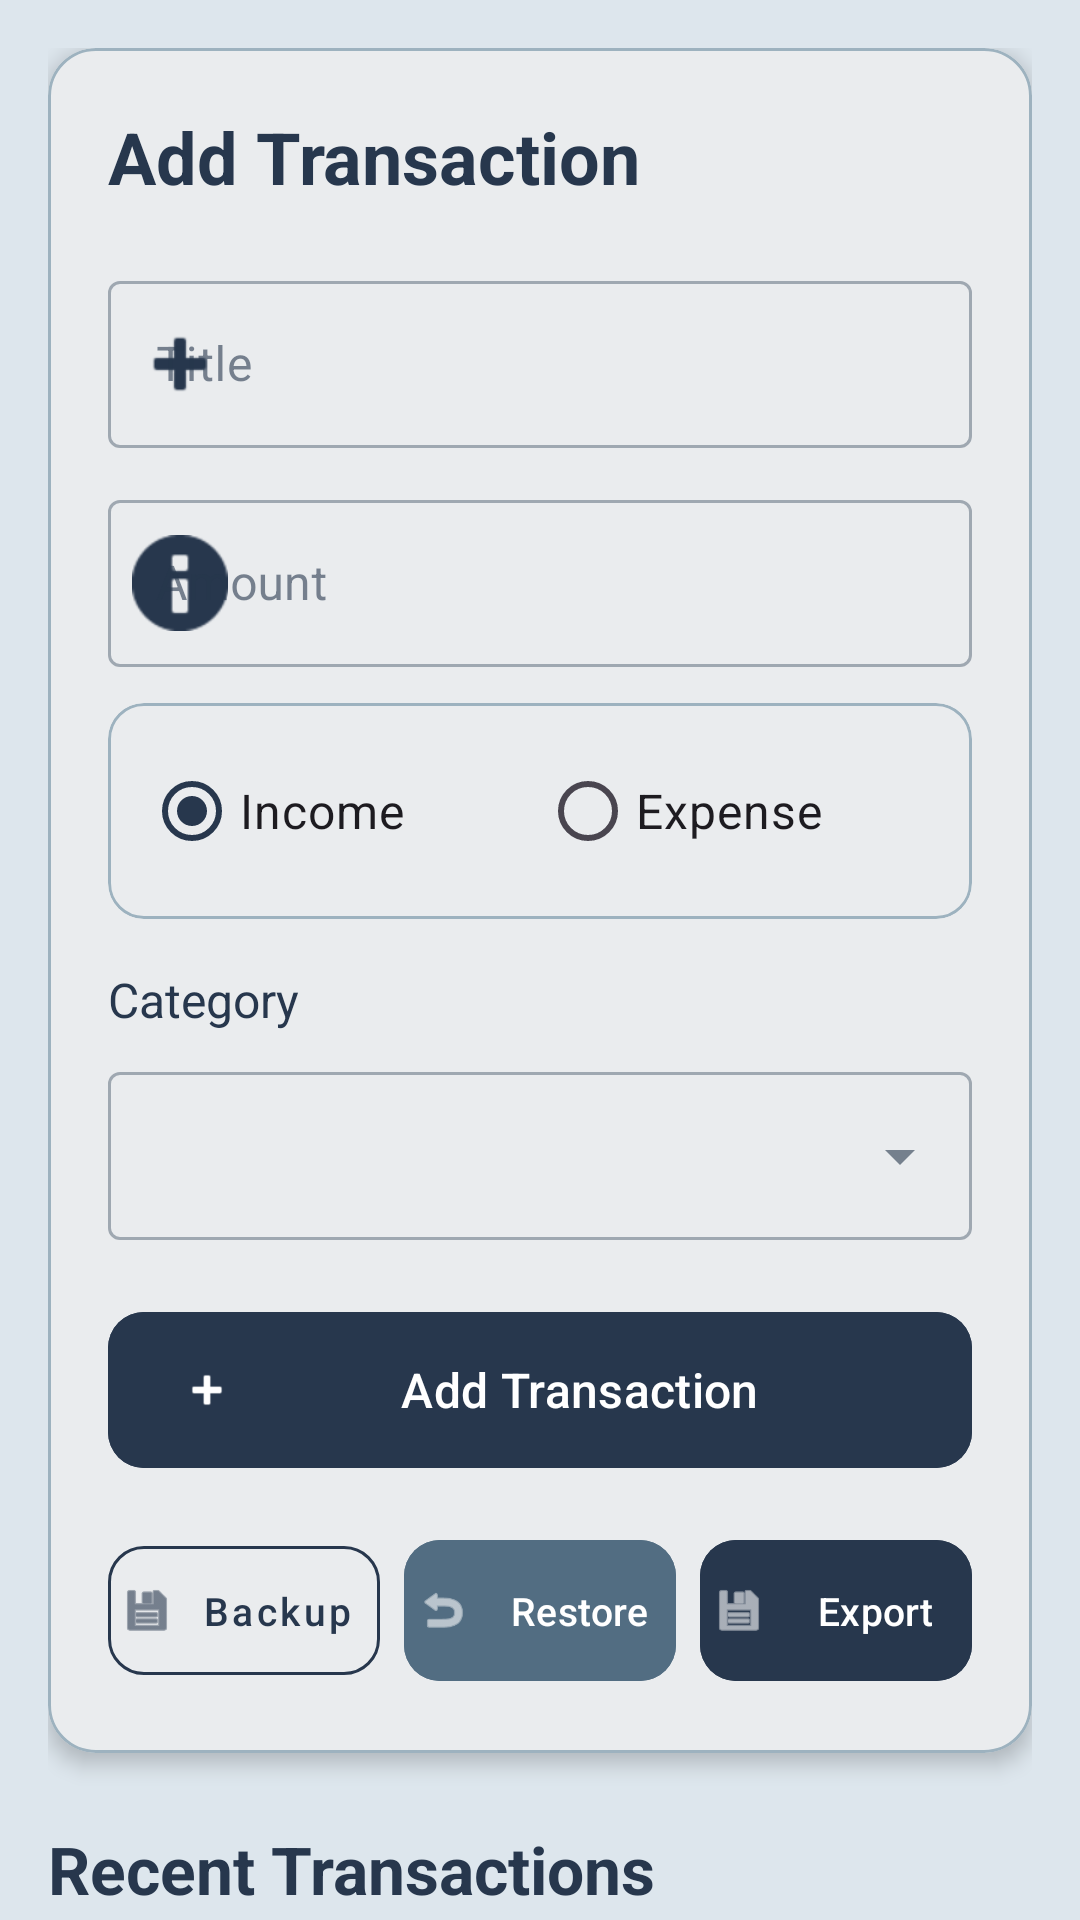

The Android layout XML behind this screen, and the referenced resources:
<!-- AndroidManifest.xml: application theme Theme.FineWise -->
<!-- res/layout/fragment_home.xml -->
<?xml version="1.0" encoding="utf-8"?>
<androidx.core.widget.NestedScrollView
    xmlns:android="http://schemas.android.com/apk/res/android"
    xmlns:app="http://schemas.android.com/apk/res-auto"
    xmlns:tools="http://schemas.android.com/tools"
    android:layout_width="match_parent"
    android:layout_height="match_parent"
    android:background="@color/background">

    <androidx.constraintlayout.widget.ConstraintLayout
        android:layout_width="match_parent"
        android:layout_height="wrap_content"
        android:padding="16dp">

        <com.google.android.material.card.MaterialCardView
            android:id="@+id/card_input"
            android:layout_width="match_parent"
            android:layout_height="wrap_content"
            app:cardCornerRadius="16dp"
            app:cardElevation="4dp"
            android:layout_marginBottom="8dp"
            app:cardBackgroundColor="@color/surface"
            app:strokeColor="@color/primary_light"
            app:strokeWidth="1dp"
            app:layout_constraintTop_toTopOf="parent">

            <LinearLayout
                android:layout_width="match_parent"
                android:layout_height="wrap_content"
                android:orientation="vertical"
                android:padding="20dp">

                <TextView
                    android:layout_width="wrap_content"
                    android:layout_height="wrap_content"
                    android:text="Add Transaction"
                    android:textSize="24sp"
                    android:textColor="@color/primary"
                    android:textStyle="bold"
                    android:layout_marginBottom="20dp"/>

                <com.google.android.material.textfield.TextInputLayout
                    android:layout_width="match_parent"
        android:layout_height="wrap_content"
        android:hint="Title"
                    app:startIconDrawable="@android:drawable/ic_input_add"
                    app:startIconTint="?attr/colorPrimary"
                    android:layout_marginBottom="12dp"
                    style="@style/Widget.MaterialComponents.TextInputLayout.OutlinedBox">

                    <com.google.android.material.textfield.TextInputEditText
                        android:id="@+id/et_title"
                        android:layout_width="match_parent"
                        android:layout_height="wrap_content"
                        android:textSize="16sp" />
                </com.google.android.material.textfield.TextInputLayout>

                <com.google.android.material.textfield.TextInputLayout
                    android:layout_width="match_parent"
        android:layout_height="wrap_content"
        android:hint="Amount"
                    android:layout_marginBottom="12dp"
                    app:startIconDrawable="@android:drawable/ic_dialog_info"
                    app:startIconTint="?attr/colorPrimary"
                    style="@style/Widget.MaterialComponents.TextInputLayout.OutlinedBox">

                    <com.google.android.material.textfield.TextInputEditText
                        android:id="@+id/et_amount"
                        android:layout_width="match_parent"
                        android:layout_height="wrap_content"
        android:inputType="numberDecimal"
                        android:textSize="16sp" />
                </com.google.android.material.textfield.TextInputLayout>

                <com.google.android.material.card.MaterialCardView
                    android:layout_width="match_parent"
        android:layout_height="wrap_content"
                    android:layout_marginBottom="16dp"
                    app:cardCornerRadius="12dp"
                    app:strokeWidth="1dp"
                    app:cardElevation="0dp"
                    app:cardBackgroundColor="@color/surface"
                    app:strokeColor="@color/primary_light">

    <RadioGroup
        android:id="@+id/rg_type"
                        android:layout_width="match_parent"
                        android:layout_height="wrap_content"
                        android:orientation="horizontal"
                        android:padding="12dp">

                        <com.google.android.material.radiobutton.MaterialRadioButton
                            android:id="@+id/rb_income"
                            android:layout_width="0dp"
                            android:layout_height="wrap_content"
                            android:layout_weight="1"
                            android:text="Income"
                            android:textSize="16sp"
                            android:checked="true"/>

                        <com.google.android.material.radiobutton.MaterialRadioButton
                            android:id="@+id/rb_expense"
        android:layout_width="0dp"
                            android:layout_height="wrap_content"
                            android:layout_weight="1"
                            android:textSize="16sp"
                            android:text="Expense" />
                    </RadioGroup>
                </com.google.android.material.card.MaterialCardView>

                <TextView
                    android:layout_width="wrap_content"
                    android:layout_height="wrap_content"
                    android:text="Category"
                    android:textSize="16sp"
                    android:textColor="@color/primary"
                    android:layout_marginBottom="8dp"/>

                <com.google.android.material.textfield.TextInputLayout
                    android:layout_width="match_parent"
                    android:layout_height="wrap_content"
                    android:layout_marginBottom="20dp"
                    style="@style/Widget.MaterialComponents.TextInputLayout.OutlinedBox.ExposedDropdownMenu">

                    <AutoCompleteTextView
                        android:id="@+id/spinner_category"
                        android:layout_width="match_parent"
                        android:layout_height="wrap_content"
                        android:inputType="none"
                        android:minHeight="56dp"/>
                </com.google.android.material.textfield.TextInputLayout>

                <com.google.android.material.button.MaterialButton
                    android:id="@+id/btn_add"
                    android:layout_width="match_parent"
                    android:layout_height="60dp"
                    android:text="Add Transaction"
                    android:textSize="16sp"
                    android:textAllCaps="false"
                    app:icon="@android:drawable/ic_input_add"
                    app:cornerRadius="12dp"
                    android:backgroundTint="@color/primary"
                    android:layout_marginBottom="16dp" />

                <LinearLayout
                    android:layout_width="match_parent"
        android:layout_height="wrap_content"
        android:orientation="horizontal"
                    android:baselineAligned="false">

                    <com.google.android.material.button.MaterialButton
                        android:id="@+id/btn_backup"
                        android:layout_width="0dp"
                        android:layout_height="55dp"
                        android:layout_weight="1"
                        android:text="Backup"
                        android:textSize="13sp"
                        android:textAllCaps="false"
                        android:paddingHorizontal="4dp"
                        app:icon="@android:drawable/ic_menu_save"
                        app:iconSize="18dp"
                        app:cornerRadius="12dp"
                        app:strokeColor="@color/primary"
                        style="@style/Widget.MaterialComponents.Button.OutlinedButton" />

                    <com.google.android.material.button.MaterialButton
                        android:id="@+id/btn_restore"
                        android:layout_width="0dp"
                        android:layout_height="55dp"
                        android:layout_weight="1"
                        android:layout_marginStart="8dp"
                        android:text="Restore"
                        android:textSize="13sp"
                        android:textAllCaps="false"
                        android:paddingHorizontal="4dp"
                        app:cornerRadius="12dp"
                        android:backgroundTint="@color/secondary"
                        app:icon="@android:drawable/ic_menu_revert"
                        app:iconSize="18dp" />

                    <com.google.android.material.button.MaterialButton
                        android:id="@+id/btn_export_text"
                        android:layout_width="0dp"
                        android:layout_height="55dp"
                        android:layout_weight="1"
                        android:layout_marginStart="8dp"
                        android:text="Export"
                        android:textSize="13sp"
                        android:textAllCaps="false"
                        android:paddingHorizontal="4dp"
                        app:cornerRadius="12dp"
                        android:backgroundTint="@color/primary"
                        app:icon="@android:drawable/ic_menu_save"
                        app:iconSize="18dp" />
                </LinearLayout>
            </LinearLayout>
        </com.google.android.material.card.MaterialCardView>

        <TextView
            android:id="@+id/tv_transactions_header"
            android:layout_width="wrap_content"
            android:layout_height="wrap_content"
            android:text="Recent Transactions"
            android:textSize="22sp"
            android:textColor="@color/primary"
            android:textStyle="bold"
            android:layout_marginTop="24dp"
            android:layout_marginBottom="16dp"
            app:layout_constraintTop_toBottomOf="@id/card_input"
            app:layout_constraintStart_toStartOf="parent" />

        <TextView
            android:id="@+id/tv_no_transactions"
            android:layout_width="wrap_content"
            android:layout_height="wrap_content"
            android:text="No transactions yet"
            android:textSize="16sp"
            android:textColor="@color/primary_light"
            android:visibility="gone"
            android:layout_marginTop="24dp"
            app:layout_constraintStart_toStartOf="parent"
        app:layout_constraintEnd_toEndOf="parent"
            app:layout_constraintTop_toBottomOf="@id/tv_transactions_header" />

    <androidx.recyclerview.widget.RecyclerView
        android:id="@+id/rv_transactions"
            android:layout_width="match_parent"
            android:layout_height="wrap_content"
            android:layout_marginTop="8dp"
            android:nestedScrollingEnabled="false"
            app:layout_constraintTop_toBottomOf="@id/tv_transactions_header"
            tools:listitem="@layout/transaction_item"
            tools:itemCount="3" />

</androidx.constraintlayout.widget.ConstraintLayout>
</androidx.core.widget.NestedScrollView>
<!-- res/layout/transaction_item.xml (included above) -->
<?xml version="1.0" encoding="utf-8"?>
<com.google.android.material.card.MaterialCardView
    xmlns:android="http://schemas.android.com/apk/res/android"
    xmlns:app="http://schemas.android.com/apk/res-auto"
    xmlns:tools="http://schemas.android.com/tools"
    android:layout_width="match_parent"
    android:layout_height="wrap_content"
    android:layout_marginHorizontal="8dp"
    android:layout_marginVertical="6dp"
    app:cardCornerRadius="16dp"
    app:cardElevation="2dp"
    app:strokeWidth="1dp"
    app:cardBackgroundColor="@color/surface"
    app:strokeColor="@color/primary_light">

    <androidx.constraintlayout.widget.ConstraintLayout
        android:layout_width="match_parent"
        android:layout_height="wrap_content"
        android:padding="16dp">

        <TextView
            android:id="@+id/tv_title"
            android:layout_width="0dp"
            android:layout_height="wrap_content"
            android:textSize="18sp"
            android:textStyle="bold"
            android:textColor="@color/primary"
            android:layout_marginEnd="12dp"
            app:layout_constraintEnd_toStartOf="@id/tv_amount"
            app:layout_constraintStart_toStartOf="parent"
            app:layout_constraintTop_toTopOf="parent"
            tools:text="Grocery Shopping" />

        <TextView
            android:id="@+id/tv_amount"
            android:layout_width="wrap_content"
            android:layout_height="wrap_content"
            android:textSize="18sp"
            android:textStyle="bold"
            app:layout_constraintEnd_toEndOf="parent"
            app:layout_constraintTop_toTopOf="parent"
            tools:text="$120.00"
            tools:textColor="@android:color/holo_red_dark" />

        <com.google.android.material.chip.Chip
            android:id="@+id/chip_category"
            android:layout_width="wrap_content"
            android:layout_height="wrap_content"
            android:layout_marginTop="12dp"
            android:textSize="14sp"
            app:chipMinHeight="32dp"
            app:chipBackgroundColor="@color/background"
            android:textColor="@color/primary"
            app:layout_constraintStart_toStartOf="parent"
            app:layout_constraintTop_toBottomOf="@id/tv_title"
            tools:text="Groceries" />

        <TextView
            android:id="@+id/tv_date"
            android:layout_width="wrap_content"
            android:layout_height="wrap_content"
            android:textSize="14sp"
            android:textColor="@color/primary_light"
            app:layout_constraintEnd_toEndOf="parent"
            app:layout_constraintTop_toTopOf="@id/chip_category"
            app:layout_constraintBottom_toBottomOf="@id/chip_category"
            tools:text="20 Apr 2025" />

        <LinearLayout
            android:layout_width="wrap_content"
            android:layout_height="wrap_content"
            android:orientation="horizontal"
            android:layout_marginTop="12dp"
            app:layout_constraintTop_toBottomOf="@id/chip_category"
            app:layout_constraintStart_toStartOf="parent">

            <com.google.android.material.button.MaterialButton
                android:id="@+id/btn_edit"
                style="@style/Widget.MaterialComponents.Button.TextButton"
                android:layout_width="wrap_content"
                android:layout_height="48dp"
                android:text="Edit"
                android:textSize="14sp"
                android:paddingHorizontal="16dp"
                android:insetTop="0dp"
                android:insetBottom="0dp"
                android:textColor="@color/secondary"
                app:icon="@android:drawable/ic_menu_edit"
                app:iconSize="20dp"
                app:iconTint="@color/secondary"
                app:iconPadding="8dp" />

            <com.google.android.material.button.MaterialButton
                android:id="@+id/btn_delete"
                style="@style/Widget.MaterialComponents.Button.TextButton"
                android:layout_width="wrap_content"
                android:layout_height="48dp"
                android:text="Delete"
                android:textSize="14sp"
                android:paddingHorizontal="16dp"
                android:insetTop="0dp"
                android:insetBottom="0dp"
                android:textColor="@color/error"
                app:icon="@android:drawable/ic_menu_delete"
                app:iconSize="20dp"
                app:iconTint="@color/error"
                app:iconPadding="8dp" />
        </LinearLayout>

    </androidx.constraintlayout.widget.ConstraintLayout>
</com.google.android.material.card.MaterialCardView>
<!-- resources referenced by this layout -->
<resources>
  <color name="background">#DDE6ED</color>
  <color name="error">#B00020</color>
  <color name="primary">#27374D</color>
  <color name="primary_light">#9DB2BF</color>
  <color name="secondary">#526D82</color>
  <color name="surface">#FFFFFF</color>
  <style name="Theme.FineWise" parent="Base.Theme.FineWise" />
  <style name="Base.Theme.FineWise" parent="Theme.Material3.DayNight.NoActionBar">
          
          <item name="colorPrimary">@color/primary</item>
          <item name="colorPrimaryDark">@color/primary_dark</item>
          <item name="colorSecondary">@color/secondary</item>
          <item name="android:colorBackground">@color/background</item>
          <item name="colorSurface">@color/surface</item>
          <item name="colorError">@color/error</item>
          <item name="colorOnPrimary">@color/on_primary</item>
          <item name="colorOnSecondary">@color/on_secondary</item>
          <item name="colorOnBackground">@color/on_background</item>
          <item name="colorOnSurface">@color/on_surface</item>
          <item name="colorOnError">@color/on_error</item>
          <item name="android:statusBarColor">@color/primary</item>
      </style>
  <color name="primary_dark">#1B2533</color>
  <color name="on_primary">#FFFFFF</color>
  <color name="on_secondary">#FFFFFF</color>
  <color name="on_background">#27374D</color>
  <color name="on_surface">#27374D</color>
  <color name="on_error">#FFFFFF</color>
</resources>
